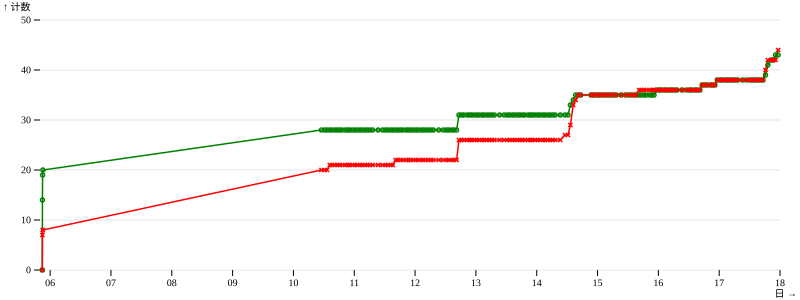

The table this chart was drawn from, first rows:
diff, yes, no
1047913, 0, 0
1047745, 14, 7
1047488, 19, 8
1047138, 20, 8
651515, 28, 20
646870, 28, 20
643479, 28, 20
639541, 28, 21
636327, 28, 21
632443, 28, 21
629061, 28, 21
625454, 28, 21
621977, 28, 21
617392, 28, 21
614232, 28, 21
611171, 28, 21
607447, 28, 21
603688, 28, 21
600418, 28, 21
596383, 28, 21
593265, 28, 21
589406, 28, 21
585981, 28, 21
582341, 28, 21
578708, 28, 21
570912, 28, 21
564447, 28, 21
560421, 28, 21
557056, 28, 21
553068, 28, 21
549880, 28, 21
546001, 28, 22
542643, 28, 22
539056, 28, 22
535649, 28, 22
530970, 28, 22
527842, 28, 22
524721, 28, 22
521080, 28, 22
517284, 28, 22
514018, 28, 22
509971, 28, 22
506858, 28, 22
502994, 28, 22
499545, 28, 22
495900, 28, 22
492314, 28, 22
484633, 28, 22
478072, 28, 22
473916, 28, 22
470551, 28, 22
466462, 28, 22
463369, 28, 22
459386, 28, 22
456058, 31, 26
452443, 31, 26
449126, 31, 26
444277, 31, 26
441019, 31, 26
438135, 31, 26
... 108 more rows
